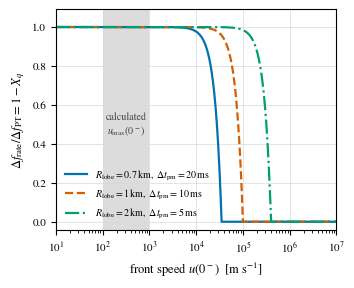

This figure's Python source:
"""Suppression of the phase-transition frequency shift by finite front speed.

Produces frequency_shift_suppression.pdf for the GW drop-in section.

Physics (see the section text):
    X_q(u)          = min(1, (u*DT_PM/R_LOBE)^3)   converted fraction, two-lobed
                      (taiji) geometry, spherical growth from a seed at each
                      pressure maximum; R_LOBE = (3*V_crit/(8*pi))^(1/3)
    Df_rate/Df_PT   = 1 - X_q(u)                    suppression factor

How to extend this into the full paper pipeline:
  1. Replace the generic speed axis with the calculated maximum boundary speed
     u_max(n_B - n_B_crit, T) from the adaptive contour scan
     (run_hydro_analytic_contour.py); each merger scenario then maps to a point
     on these curves instead of a band.
  2. Multiply the suppression factor by a calibrated Df_PT(M_chirp) from
     instantaneous-conversion simulations (e.g. Bauswein:2018bma tables) to get
     the absolute shift Df_rate in Hz as a function of chirp mass.
  3. R_CRIT and DT_PM can be replaced by Omega_crit geometries and postmerger
     emission windows extracted from published simulations.
"""

import numpy as np
import matplotlib.pyplot as plt

# Tunable plotting parameters
FIGURE_SIZE = (3.4, 2.7)        # inches, single revtex column
DPI = 300
FONT_FAMILY = "STIXGeneral"
MATH_FONTSET = "stix"
AXIS_LABEL_FONT_SIZE = 9
TICK_LABEL_FONT_SIZE = 8
LEGEND_FONT_SIZE = 7.2
ANNOTATION_FONT_SIZE = 7.2
LINE_WIDTH = 1.6
CURVE_COLORS = ["#0072B2", "#D55E00", "#009E73"]   # validated CVD-safe triad
CURVE_STYLES = ["-", "--", "-."]                   # secondary encoding
BAND_COLOR = "0.55"
BAND_ALPHA = 0.30
GRID_COLOR = "0.85"
GRID_LINE_WIDTH = 0.5
X_LIMITS = (1.0e1, 1.0e7)       # front speed in m/s
Y_LIMITS = (-0.04, 1.09)
U_MAX_BAND = (1.0e2, 1.0e3)     # calculated weak-limited u(0^-) range, m/s
LEGEND_LOCATION = "lower left"
OUTPUT_NAME = "frequency_shift_suppression.pdf"

# Scenario parameters: (R_lobe [m], Delta t_pm [s], label)
SCENARIOS = [
    (0.7e3, 20.0e-3, r"$R_{\rm lobe}=0.7\,{\rm km},\ \Delta t_{\rm pm}=20\,{\rm ms}$"),
    (1.0e3, 10.0e-3, r"$R_{\rm lobe}=1\,{\rm km},\ \Delta t_{\rm pm}=10\,{\rm ms}$"),
    (2.0e3, 5.0e-3, r"$R_{\rm lobe}=2\,{\rm km},\ \Delta t_{\rm pm}=5\,{\rm ms}$"),
]

plt.rcParams.update({
    "font.family": FONT_FAMILY,
    "mathtext.fontset": MATH_FONTSET,
    "axes.labelsize": AXIS_LABEL_FONT_SIZE,
    "xtick.labelsize": TICK_LABEL_FONT_SIZE,
    "ytick.labelsize": TICK_LABEL_FONT_SIZE,
    "legend.fontsize": LEGEND_FONT_SIZE,
})

u = np.logspace(np.log10(X_LIMITS[0]), np.log10(X_LIMITS[1]), 2000)

fig, ax = plt.subplots(figsize=FIGURE_SIZE, dpi=DPI)

for (r_lobe, dt_pm, label), color, style in zip(SCENARIOS, CURVE_COLORS, CURVE_STYLES):
    X_q = np.minimum(1.0, (u * dt_pm / r_lobe) ** 3)
    ax.plot(u, 1.0 - X_q, style, color=color, lw=LINE_WIDTH, label=label)

ax.axvspan(*U_MAX_BAND, color=BAND_COLOR, alpha=BAND_ALPHA, lw=0)
ax.annotate(
    "calculated\n$u_{\\rm max}(0^-)$",
    xy=(np.sqrt(U_MAX_BAND[0] * U_MAX_BAND[1]), 0.50),
    ha="center", va="center", fontsize=ANNOTATION_FONT_SIZE, color="0.25",
)

ax.set_xscale("log")
ax.set_xlim(*X_LIMITS)
ax.set_ylim(*Y_LIMITS)
ax.set_xlabel(r"front speed $u(0^-)$  [m s$^{-1}$]")
ax.set_ylabel(r"$\Delta f_{\rm rate}/\Delta f_{\rm PT} = 1-X_q$")
ax.grid(True, which="major", color=GRID_COLOR, lw=GRID_LINE_WIDTH)
ax.legend(loc=LEGEND_LOCATION, frameon=False, handlelength=2.2)

fig.tight_layout(pad=0.3)
fig.savefig(OUTPUT_NAME)
print(f"wrote {OUTPUT_NAME}")
